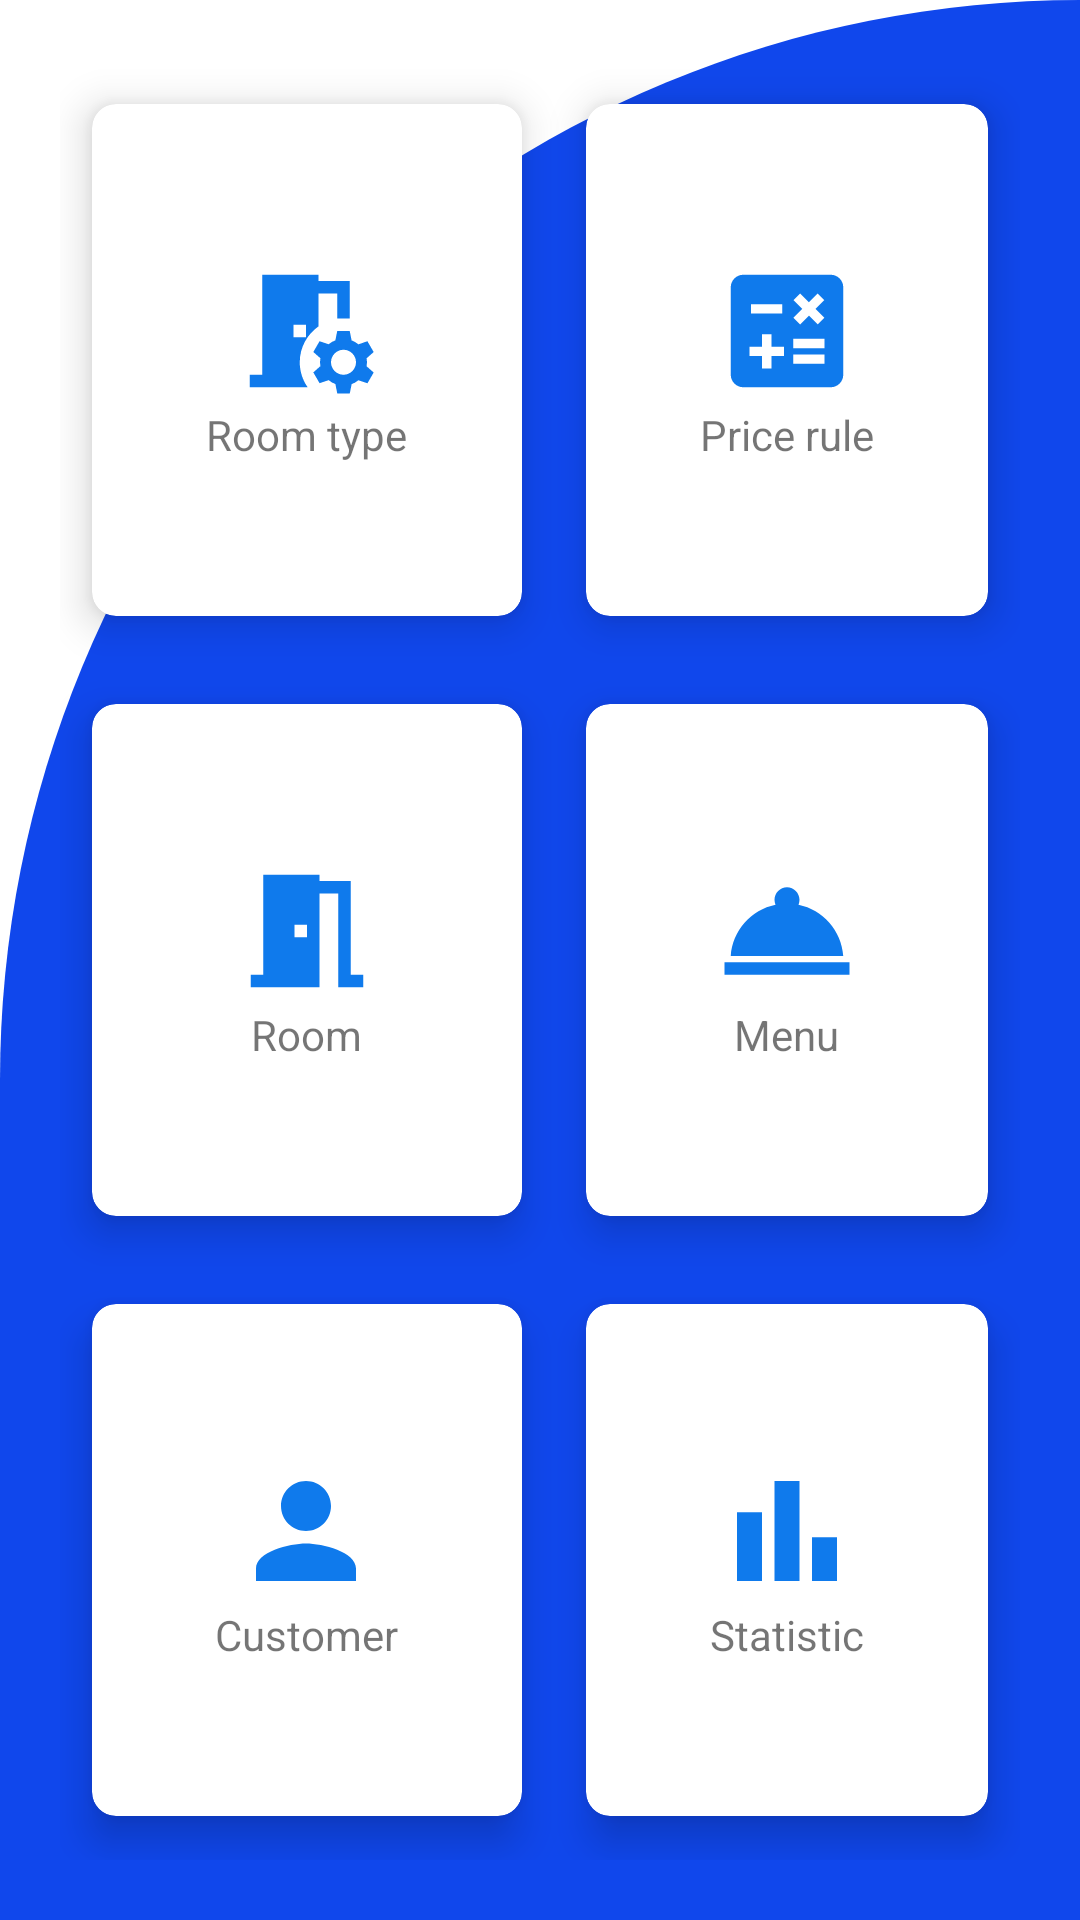

Write the Android layout XML for this screen, with the resource values it uses.
<!-- AndroidManifest.xml: application theme Theme.HotelMangementProject -->
<!-- res/layout/frag_sm_main.xml -->
<?xml version="1.0" encoding="utf-8"?>
<RelativeLayout xmlns:android="http://schemas.android.com/apk/res/android"
    xmlns:app="http://schemas.android.com/apk/res-auto"
    xmlns:tools="http://schemas.android.com/tools"
    android:layout_width="match_parent"
    android:layout_height="match_parent"
    android:background="@drawable/cut_card_background"
    tools:context=".ui.systemmanagement.SystemManagementFragment">

    <GridLayout
        android:layout_width="match_parent"
        android:layout_height="match_parent"
        android:layout_marginStart="20dp"
        android:layout_marginTop="20dp"
        android:layout_marginEnd="20dp"
        android:layout_marginBottom="20dp"
        android:columnCount="2"
        android:rowCount="4">

        <androidx.cardview.widget.CardView
            android:id="@+id/sm_room_type"
            android:layout_width="wrap_content"
            android:layout_height="wrap_content"
            android:layout_row="0"
            android:layout_rowWeight="1"
            android:layout_column="0"
            android:layout_columnWeight="1"
            android:layout_gravity="fill"
            app:cardCornerRadius="8dp"
            app:cardElevation="8dp"
            app:cardUseCompatPadding="true">

            <LinearLayout

                android:layout_width="wrap_content"
                android:layout_height="wrap_content"
                android:layout_gravity="center_horizontal|center_vertical"
                android:gravity="center"
                android:orientation="vertical">

                <ImageView
                    android:layout_width="wrap_content"
                    android:layout_height="wrap_content"
                    android:src="@drawable/ic_room_type" />

                <TextView
                    android:layout_width="wrap_content"
                    android:layout_height="wrap_content"
                    android:text="@string/room_type" />

            </LinearLayout>

        </androidx.cardview.widget.CardView>

        <androidx.cardview.widget.CardView
            android:id="@+id/sm_caculate"
            android:layout_width="wrap_content"
            android:layout_height="wrap_content"
            android:layout_row="0"
            android:layout_rowWeight="1"
            android:layout_column="1"
            android:layout_columnWeight="1"
            android:layout_gravity="fill"
            app:cardCornerRadius="8dp"
            app:cardElevation="8dp"
            app:cardUseCompatPadding="true">

            <LinearLayout
                android:layout_width="wrap_content"
                android:layout_height="wrap_content"
                android:layout_gravity="center_horizontal|center_vertical"
                android:gravity="center"
                android:orientation="vertical">

                <ImageView
                    android:layout_width="wrap_content"
                    android:layout_height="wrap_content"
                    android:src="@drawable/ic_caculate" />

                <TextView
                    android:layout_width="wrap_content"
                    android:layout_height="wrap_content"
                    android:text="@string/caculate_money" />

            </LinearLayout>

        </androidx.cardview.widget.CardView>

        <androidx.cardview.widget.CardView
            android:id="@+id/sm_room"
            android:layout_width="wrap_content"
            android:layout_height="wrap_content"
            android:layout_row="1"
            android:layout_rowWeight="1"
            android:layout_column="0"
            android:layout_columnWeight="1"
            android:layout_gravity="fill"
            app:cardCornerRadius="8dp"
            app:cardElevation="8dp"
            app:cardUseCompatPadding="true">

            <LinearLayout
                android:layout_width="wrap_content"
                android:layout_height="wrap_content"
                android:layout_gravity="center_horizontal|center_vertical"
                android:gravity="center"
                android:orientation="vertical">

                <ImageView
                    android:layout_width="wrap_content"
                    android:layout_height="wrap_content"
                    android:src="@drawable/ic_room" />

                <TextView
                    android:layout_width="wrap_content"
                    android:layout_height="wrap_content"
                    android:text="@string/room" />

            </LinearLayout>

        </androidx.cardview.widget.CardView>

        <androidx.cardview.widget.CardView
            android:id="@+id/sm_menu"
            android:layout_width="wrap_content"
            android:layout_height="wrap_content"
            android:layout_row="1"
            android:layout_rowWeight="1"
            android:layout_column="1"
            android:layout_columnWeight="1"
            android:layout_gravity="fill"
            app:cardCornerRadius="8dp"
            app:cardElevation="8dp"
            app:cardUseCompatPadding="true">

            <LinearLayout
                android:layout_width="wrap_content"
                android:layout_height="wrap_content"
                android:layout_gravity="center_horizontal|center_vertical"
                android:gravity="center"
                android:orientation="vertical">

                <ImageView
                    android:layout_width="wrap_content"
                    android:layout_height="wrap_content"
                    android:src="@drawable/ic_menu_service" />

                <TextView
                    android:layout_width="wrap_content"
                    android:layout_height="wrap_content"
                    android:text="@string/menu" />

            </LinearLayout>

        </androidx.cardview.widget.CardView>

        <androidx.cardview.widget.CardView
            android:id="@+id/sm_customer"
            android:layout_width="wrap_content"
            android:layout_height="wrap_content"
            android:layout_row="2"
            android:layout_rowWeight="1"
            android:layout_column="0"
            android:layout_columnWeight="1"
            android:layout_gravity="fill"
            app:cardCornerRadius="8dp"
            app:cardElevation="8dp"
            app:cardUseCompatPadding="true">

            <LinearLayout
                android:layout_width="wrap_content"
                android:layout_height="wrap_content"
                android:layout_gravity="center_horizontal|center_vertical"
                android:gravity="center"
                android:orientation="vertical">

                <ImageView
                    android:layout_width="wrap_content"
                    android:layout_height="wrap_content"
                    android:src="@drawable/ic_customer" />

                <TextView
                    android:layout_width="wrap_content"
                    android:layout_height="wrap_content"
                    android:text="@string/customer" />

            </LinearLayout>

        </androidx.cardview.widget.CardView>

        <androidx.cardview.widget.CardView
            android:id="@+id/sm_statistic"
            android:layout_width="wrap_content"
            android:layout_height="wrap_content"
            android:layout_row="2"
            android:layout_rowWeight="1"
            android:layout_column="1"
            android:layout_columnWeight="1"
            android:layout_gravity="fill"
            app:cardCornerRadius="8dp"
            app:cardElevation="8dp"
            app:cardUseCompatPadding="true">

            <LinearLayout
                android:layout_width="wrap_content"
                android:layout_height="wrap_content"
                android:layout_gravity="center_horizontal|center_vertical"
                android:gravity="center"
                android:orientation="vertical">

                <ImageView
                    android:layout_width="wrap_content"
                    android:layout_height="wrap_content"
                    android:src="@drawable/ic_statistic" />

                <TextView
                    android:layout_width="wrap_content"
                    android:layout_height="wrap_content"
                    android:text="@string/statistic" />

            </LinearLayout>

        </androidx.cardview.widget.CardView>

    </GridLayout>


</RelativeLayout>
<!-- resources referenced by this layout -->
<resources>
  <!-- drawable cut_card_background (drawable) -->
  <?xml version="1.0" encoding="utf-8"?>
  <shape xmlns:android="http://schemas.android.com/apk/res/android"
      android:shape="rectangle"
      >
      <solid android:color="@color/theme_color"/>
      <corners
              android:topLeftRadius="500dp"
          />
  
  </shape>
  <!-- drawable ic_customer (drawable) -->
  <vector android:height="50dp" android:tint="@color/light_blue_color"
      android:viewportHeight="24" android:viewportWidth="24"
      android:width="50dp" xmlns:android="http://schemas.android.com/apk/res/android">
      <path android:fillColor="@android:color/white" android:pathData="M12,12c2.21,0 4,-1.79 4,-4s-1.79,-4 -4,-4 -4,1.79 -4,4 1.79,4 4,4zM12,14c-2.67,0 -8,1.34 -8,4v2h16v-2c0,-2.66 -5.33,-4 -8,-4z"/>
  </vector>
  <!-- drawable ic_menu_service (drawable) -->
  <vector android:height="50dp" android:tint="@color/light_blue_color"
      android:viewportHeight="24" android:viewportWidth="24"
      android:width="50dp" xmlns:android="http://schemas.android.com/apk/res/android">
      <path android:fillColor="@android:color/white" android:pathData="M2,17h20v2L2,19zM13.84,7.79c0.1,-0.24 0.16,-0.51 0.16,-0.79 0,-1.1 -0.9,-2 -2,-2s-2,0.9 -2,2c0,0.28 0.06,0.55 0.16,0.79C6.25,8.6 3.27,11.93 3,16h18c-0.27,-4.07 -3.25,-7.4 -7.16,-8.21z"/>
  </vector>
  <!-- drawable ic_room (drawable) -->
  <vector android:height="50dp" android:tint="@color/light_blue_color"
      android:viewportHeight="24" android:viewportWidth="24"
      android:width="50dp" xmlns:android="http://schemas.android.com/apk/res/android">
      <path android:fillColor="@android:color/white" android:pathData="M14,6v15L3,21v-2h2L5,3h9v1h5v15h2v2h-4L17,6h-3zM10,11v2h2v-2h-2z"/>
  </vector>
  <!-- drawable ic_statistic (drawable) -->
  <vector android:height="50dp" android:tint="@color/light_blue_color"
      android:viewportHeight="24" android:viewportWidth="24"
      android:width="50dp" xmlns:android="http://schemas.android.com/apk/res/android">
      <path android:fillColor="@android:color/white" android:pathData="M4,9h4v11h-4z"/>
      <path android:fillColor="@android:color/white" android:pathData="M16,13h4v7h-4z"/>
      <path android:fillColor="@android:color/white" android:pathData="M10,4h4v16h-4z"/>
  </vector>
  <string name="caculate_money">Price rule</string>
  <string name="customer">Customer</string>
  <string name="menu">Menu</string>
  <string name="room">Room</string>
  <string name="room_type">Room type</string>
  <string name="statistic">Statistic</string>
  <style name="Theme.HotelMangementProject" parent="Theme.MaterialComponents.DayNight.DarkActionBar">
          
          <item name="colorPrimary">@color/theme_color</item>
          <item name="colorPrimaryVariant">#171A2C</item>
          <item name="colorOnPrimary">@color/white</item>
          
          <item name="colorSecondary">@color/teal_200</item>
          <item name="colorSecondaryVariant">@color/teal_700</item>
          <item name="colorOnSecondary">@color/black</item>
          
          <item name="android:statusBarColor">?attr/colorPrimaryVariant</item>
          
      </style>
  <color name="theme_color">#1047EC</color>
  <color name="light_blue_color">#0F7AEC</color>
  <color name="white">#FFFFFFFF</color>
  <color name="teal_200">#FF03DAC5</color>
  <color name="teal_700">#FF018786</color>
  <color name="black">#FF000000</color>
</resources>
